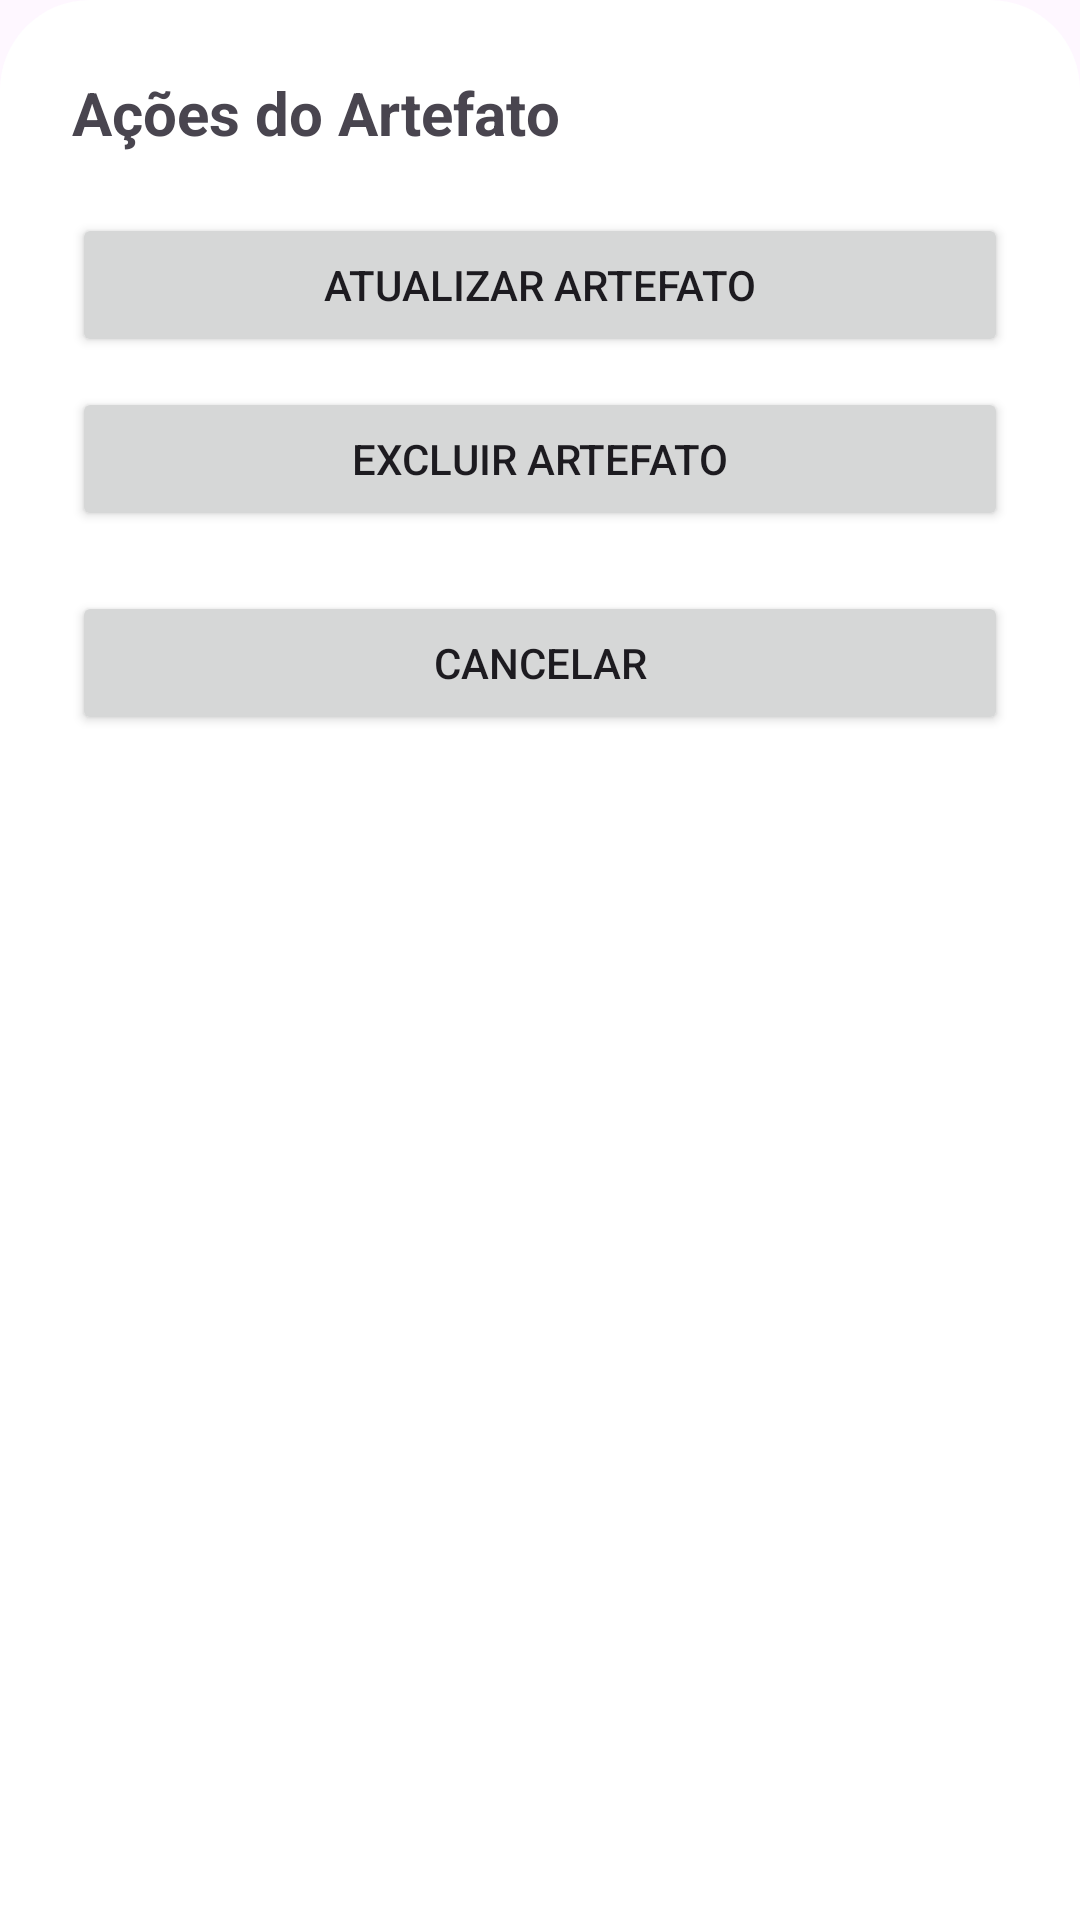

Write the Android layout XML for this screen, with the resource values it uses.
<!-- AndroidManifest.xml: application theme Theme.ProjetoColiceu -->
<!-- res/layout/bottomsheet_artifact_options.xml -->
<?xml version="1.0" encoding="utf-8"?>
<LinearLayout xmlns:android="http://schemas.android.com/apk/res/android"
    android:layout_width="match_parent"
    android:orientation="vertical"
    android:padding="24dp"
    android:background="@drawable/bg_bottomsheet"
    android:layout_height="wrap_content">

    <TextView
        android:id="@+id/txtTitulo"
        android:text="Ações do Artefato"
        android:textSize="20sp"
        android:textStyle="bold"
        android:layout_marginBottom="20dp"
        android:layout_width="wrap_content"
        android:layout_height="wrap_content" />

    <Button
        android:id="@+id/btnAtualizar"
        android:text="Atualizar Artefato"
        android:layout_width="match_parent"
        android:layout_height="wrap_content" />

    <Button
        android:id="@+id/btnExcluir"
        android:text="Excluir Artefato"
        android:layout_width="match_parent"
        android:layout_height="wrap_content"
        android:layout_marginTop="10dp" />

    <Button
        android:id="@+id/btnCancelar"
        android:text="Cancelar"
        android:layout_marginTop="20dp"
        android:layout_width="match_parent"
        android:layout_height="wrap_content" />
</LinearLayout>
<!-- resources referenced by this layout -->
<resources>
  <!-- drawable bg_bottomsheet (drawable) -->
  <shape xmlns:android="http://schemas.android.com/apk/res/android"
      android:shape="rectangle">
      <corners android:topLeftRadius="30dp" android:topRightRadius="30dp" />
      <solid android:color="#FFFFFF" />
  </shape>
  <style name="Theme.ProjetoColiceu" parent="Base.Theme.ProjetoColiceu" />
  <style name="Base.Theme.ProjetoColiceu" parent="Theme.Material3.DayNight.NoActionBar">
  
          
      </style>
</resources>
